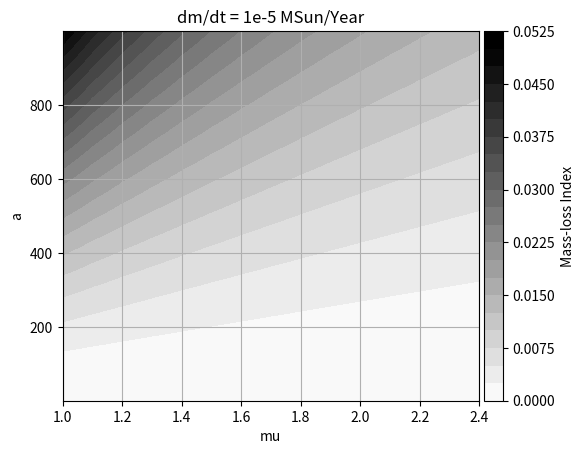

Recreate this plot in Python.
#!/usr/bin/env python
# -*- coding: utf-8 -*-

import numpy

from matplotlib import cm 
import matplotlib.pyplot as plt

"""
De beschikbare colormaps zijn:

'Accent', 'Accent_r', 'Blues', 'Blues_r', 'BrBG', 'BrBG_r', 'BuGn', 'BuGn_r', 
'BuPu', 'BuPu_r', 'CMRmap', 'CMRmap_r', 'Dark2', 'Dark2_r', 'GnBu', 'GnBu_r', 
'Greens', 'Greens_r', 'Greys', 'Greys_r', 'OrRd', 'OrRd_r', 
'Oranges', 'Oranges_r', 'PRGn', 'PRGn_r', 'Paired', 'Paired_r', 'Pastel1', 
'Pastel1_r', 'Pastel2', 'Pastel2_r', 'PiYG', 'PiYG_r', 'PuBu', 'PuBuGn', 
'PuBuGn_r', 'PuBu_r', 'PuOr', 'PuOr_r', 'PuRd', 'PuRd_r', 'Purples', 
'Purples_r', 'RdBu', 'RdBu_r', 'RdGy', 'RdGy_r', 'RdPu', 'RdPu_r', 'RdYlBu', 
'RdYlBu_r', 'RdYlGn', 'RdYlGn_r', 'Reds', 'Reds_r', 'Set1', 
'Set1_r', 'Set2', 'Set2_r', 'Set3', 'Set3_r', 'Spectral', 'Spectral_r', 'YlGn', 
'YlGnBu', 'YlGnBu_r', 'YlGn_r', 'YlOrBr', 'YlOrBr_r', 'YlOrRd', 'YlOrRd_r', 
'afmhot', 'afmhot_r', 'autumn', 'autumn_r', 'binary', 'binary_r', 'bone', 
'bone_r', 'brg', 'brg_r', 'bwr', 'bwr_r', 'cool', 'cool_r', 'coolwarm', 
'coolwarm_r', 'copper', 'copper_r', 'cubehelix', 'cubehelix_r', 'flag', 'flag_r', 
'gist_earth', 'gist_earth_r', 'gist_gray', 'gist_gray_r', 'gist_heat', 
'gist_heat_r', 'gist_ncar', 'gist_ncar_r', 'gist_rainbow', 'gist_rainbow_r', 
'gist_stern', 'gist_stern_r', 'gist_yarg', 'gist_yarg_r', 'gnuplot', 
'gnuplot2', 'gnuplot2_r', 'gnuplot_r', 'gray', 'gray_r', 'hot', 'hot_r', 'hsv', 
'hsv_r', 'jet', 'jet_r', 'nipy_spectral', 'nipy_spectral_r', 'ocean', 'ocean_r',
'pink', 'pink_r', 'prism', 'prism_r', 'rainbow', 'rainbow_r', 'seismic', 
'seismic_r', 'spectral', 'spectral_r', 'spring', 'spring_r', 'summer', 
'summer_r', 'terrain', 'terrain_r', 'winter', 'winter_r']

dus matplotlib.cm.Accent is bijvoorbeeld een colormap.

Zie:
http://scipy-lectures.github.io/_images/plot_colormaps_1.png
voor een plaatje met deze colormaps.

"""

def plotmasslossindex():
    mu = numpy.arange(1, 2.5, 0.1)
    a = numpy.arange(1, 1000, 1)
    MU, A = numpy.meshgrid(mu, a)

    vmin = 0
    vmax = 0.05
    fig = plt.figure()
    ax1 = fig.add_subplot(111)

    cax1 = ax1.contourf(MU, A, masslossindex(1e-5, MU, A), 20, cmap=cm.binary, vmin=vmin, vmax=vmax)
    cbar1 = fig.colorbar(cax1, ax=ax1, pad=0.01)
    cbar1.set_label('Mass-loss Index')
    ax1.set_xlabel('mu')
    ax1.set_ylabel('a')
    ax1.set_title('dm/dt = 1e-5 MSun/Year')
    ax1.grid(True)
    plt.show()

def masslossindex(masslossrate, mu, sma):
    """
    Parameters
    ----------
    masslossrate: in (units.MSun/units.yr)
    mu: in units.MSun
    sma: in units.AU

    """
    return masslossrate/(2*numpy.pi) * sma**(3.0/2) * mu**(-3.0/2)



if __name__ == "__main__":
    plotmasslossindex()

